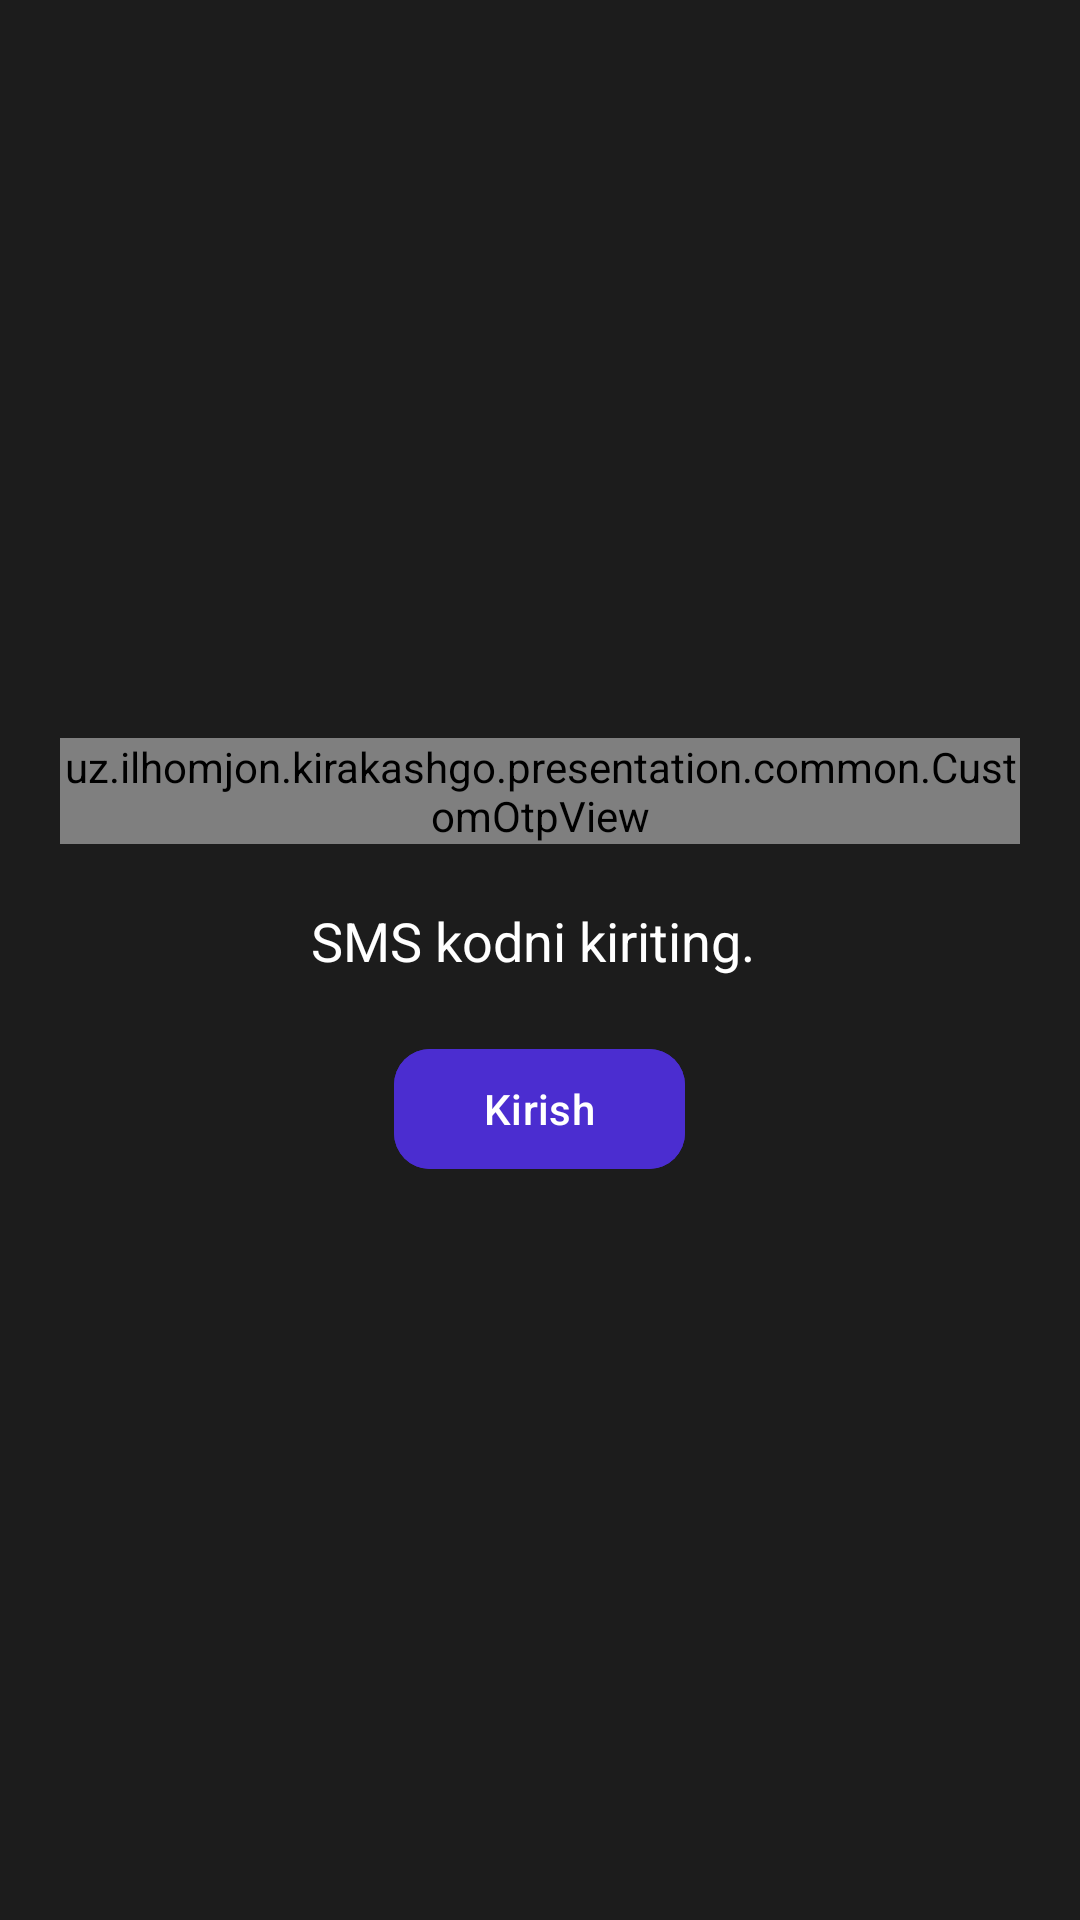

Android layout source for this screen:
<!-- AndroidManifest.xml: application theme Theme.KirakashGo -->
<!-- res/layout/fragment_check_sms_code.xml -->
<?xml version="1.0" encoding="utf-8"?>
<androidx.constraintlayout.widget.ConstraintLayout xmlns:android="http://schemas.android.com/apk/res/android"
    xmlns:app="http://schemas.android.com/apk/res-auto"
    xmlns:tools="http://schemas.android.com/tools"
    android:layout_width="match_parent"
    android:layout_height="match_parent"
    android:background="@color/main_background"
    android:padding="20dp"
    tools:context=".presentation.screens.checksmscode.CheckSmsCodeFragment">

    <!-- res/layout/activity_main.xml -->
    <LinearLayout xmlns:android="http://schemas.android.com/apk/res/android"
        android:layout_width="match_parent"
        android:layout_height="match_parent"
        android:gravity="center"
        android:orientation="vertical"
        android:weightSum="5">

        <uz.ilhomjon.kirakashgo.presentation.common.CustomOtpView
            android:id="@+id/customOtpView"
            android:layout_width="wrap_content"
            android:layout_height="wrap_content"
            android:layout_centerInParent="true" />

        <TextView
            android:layout_width="wrap_content"
            android:layout_height="wrap_content"
            android:layout_marginTop="20dp"
            android:text="SMS kodni kiriting. "
            android:textSize="18sp"
            android:textColor="@color/white" />

        <com.google.android.material.button.MaterialButton
            android:id="@+id/next_btn"
            android:layout_width="wrap_content"
            android:layout_height="wrap_content"
            android:layout_marginTop="20dp"
            android:backgroundTint="#4B2DD0"
            android:paddingHorizontal="30dp"
            android:paddingVertical="5dp"
            android:text="Kirish"
            app:cornerRadius="12dp"
            app:layout_constraintEnd_toEndOf="@id/login"
            app:layout_constraintStart_toStartOf="@id/login"
            app:layout_constraintTop_toBottomOf="@id/login" />

    </LinearLayout>

<ProgressBar
    android:id="@+id/progress_bar"
    android:visibility="invisible"
    android:layout_width="match_parent"
    android:layout_height="match_parent"
    android:padding="150dp"/>

</androidx.constraintlayout.widget.ConstraintLayout>
<!-- resources referenced by this layout -->
<resources>
  <color name="main_background">#1C1C1C</color>
  <color name="white">#FFFFFFFF</color>
  <style name="Theme.KirakashGo" parent="Base.Theme.KirakashGo" />
  <style name="Base.Theme.KirakashGo" parent="Theme.Material3.DayNight.NoActionBar">
          
          
      </style>
</resources>
